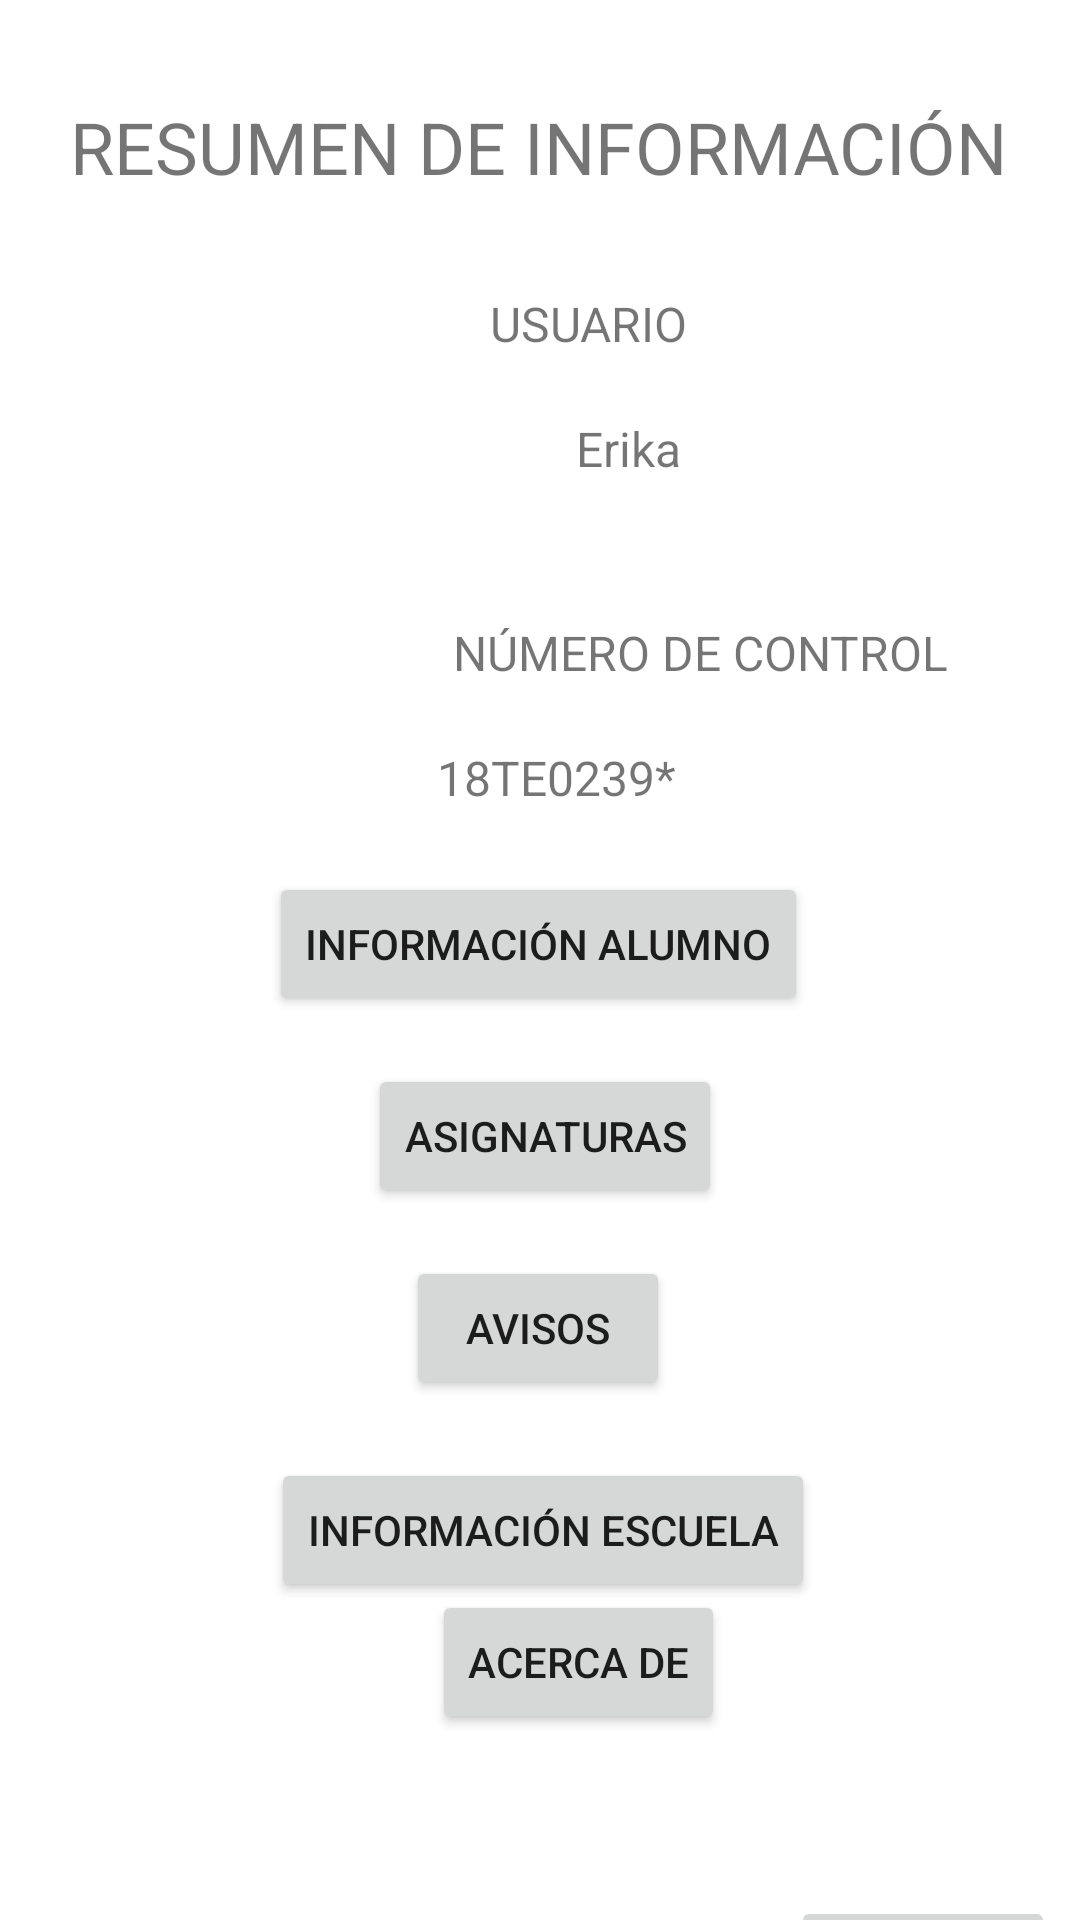

Produce the Android XML layout that renders to this screen, including the resource entries it uses.
<!-- AndroidManifest.xml: application theme Theme.MiSesión -->
<!-- res/layout/activity_acceso.xml -->
<?xml version="1.0" encoding="utf-8"?>
<androidx.constraintlayout.widget.ConstraintLayout xmlns:android="http://schemas.android.com/apk/res/android"
    xmlns:app="http://schemas.android.com/apk/res-auto"
    xmlns:tools="http://schemas.android.com/tools"
    android:layout_width="match_parent"
    android:layout_height="match_parent"
    tools:context=".acceso">

    <TextView
        android:id="@+id/textView"
        android:layout_width="wrap_content"
        android:layout_height="wrap_content"
        android:text="RESUMEN DE INFORMACIÓN"
        android:textSize="24sp"
        app:layout_constraintBottom_toBottomOf="parent"
        app:layout_constraintEnd_toEndOf="parent"
        app:layout_constraintHorizontal_bias="0.494"
        app:layout_constraintStart_toStartOf="parent"
        app:layout_constraintTop_toTopOf="parent"
        app:layout_constraintVertical_bias="0.054" />

    <ImageView
        android:id="@+id/imageView"
        android:layout_width="139dp"
        android:layout_height="152dp"
        android:layout_marginTop="64dp"
        app:layout_constraintEnd_toEndOf="parent"
        app:layout_constraintHorizontal_bias="0.136"
        app:layout_constraintStart_toStartOf="parent"
        app:layout_constraintTop_toBottomOf="@+id/textView"
        app:srcCompat="@drawable/user" />

    <TextView
        android:id="@+id/textView2"
        android:layout_width="wrap_content"
        android:layout_height="wrap_content"
        android:layout_marginTop="32dp"
        android:text="USUARIO"
        android:textSize="16sp"
        app:layout_constraintEnd_toEndOf="parent"
        app:layout_constraintHorizontal_bias="0.556"
        app:layout_constraintStart_toStartOf="parent"
        app:layout_constraintTop_toBottomOf="@+id/textView" />

    <TextView
        android:id="@+id/editTextTextPersonName"
        android:layout_width="wrap_content"
        android:layout_height="wrap_content"
        android:layout_marginStart="192dp"
        android:layout_marginTop="20dp"
        android:ems="10"
        android:inputType="textPersonName"
        android:minHeight="48dp"
        android:text="Erika"
        android:textSize="16sp"
        app:layout_constraintStart_toStartOf="parent"
        app:layout_constraintTop_toBottomOf="@+id/textView2" />

    <TextView
        android:id="@+id/textView3"
        android:layout_width="wrap_content"
        android:layout_height="wrap_content"
        android:layout_marginTop="20dp"
        android:text="NÚMERO DE CONTROL"
        android:textSize="16sp"
        app:layout_constraintEnd_toEndOf="parent"
        app:layout_constraintHorizontal_bias="0.776"
        app:layout_constraintStart_toStartOf="parent"
        app:layout_constraintTop_toBottomOf="@+id/editTextTextPersonName" />

    <TextView
        android:id="@+id/editTextTextPersonName2"
        android:layout_width="wrap_content"
        android:layout_height="wrap_content"
        android:layout_marginTop="20dp"
        android:ems="10"
        android:inputType="textPersonName"
        android:minHeight="48dp"
        android:text="18TE0239*"
        android:textSize="16sp"
        app:layout_constraintBottom_toBottomOf="parent"
        app:layout_constraintEnd_toEndOf="parent"
        app:layout_constraintHorizontal_bias="0.857"
        app:layout_constraintStart_toStartOf="parent"
        app:layout_constraintTop_toBottomOf="@+id/textView3"
        app:layout_constraintVertical_bias="0.0" />

    <Button
        android:id="@+id/button2"
        android:layout_width="wrap_content"
        android:layout_height="wrap_content"
        android:onClick="infocompleta"
        android:text="INFORMACIÓN ALUMNO"
        app:layout_constraintBottom_toBottomOf="parent"
        app:layout_constraintEnd_toEndOf="parent"
        app:layout_constraintHorizontal_bias="0.497"
        app:layout_constraintStart_toStartOf="parent"
        app:layout_constraintTop_toTopOf="parent"
        app:layout_constraintVertical_bias="0.491"
        tools:ignore="OnClick" />

    <Button
        android:id="@+id/button3"
        android:layout_width="wrap_content"
        android:layout_height="wrap_content"
        android:onClick="infoescuela"
        android:text="INFORMACIÓN ESCUELA"
        app:layout_constraintBottom_toBottomOf="parent"
        app:layout_constraintEnd_toEndOf="parent"
        app:layout_constraintHorizontal_bias="0.505"
        app:layout_constraintStart_toStartOf="parent"
        app:layout_constraintTop_toBottomOf="@+id/button5"
        app:layout_constraintVertical_bias="0.155" />

    <Button
        android:id="@+id/button4"
        android:layout_width="wrap_content"
        android:layout_height="wrap_content"
        android:layout_marginTop="16dp"
        android:onClick="materias"
        android:text="ASIGNATURAS"
        app:layout_constraintEnd_toEndOf="parent"
        app:layout_constraintHorizontal_bias="0.507"
        app:layout_constraintStart_toStartOf="parent"
        app:layout_constraintTop_toBottomOf="@+id/button2" />

    <Button
        android:id="@+id/button5"
        android:layout_width="wrap_content"
        android:layout_height="wrap_content"
        android:onClick="notificaciones"
        android:text="AVISOS"
        app:layout_constraintBottom_toBottomOf="parent"
        app:layout_constraintEnd_toEndOf="parent"
        app:layout_constraintHorizontal_bias="0.498"
        app:layout_constraintStart_toStartOf="parent"
        app:layout_constraintTop_toBottomOf="@+id/button4"
        app:layout_constraintVertical_bias="0.085" />

    <Button
        android:id="@+id/button6"
        android:layout_width="wrap_content"
        android:layout_height="wrap_content"
        android:layout_marginTop="28dp"
        android:onClick="aplicacion"
        android:text="ACERCA DE"
        app:layout_constraintBottom_toBottomOf="parent"
        app:layout_constraintEnd_toEndOf="parent"
        app:layout_constraintHorizontal_bias="0.549"
        app:layout_constraintStart_toStartOf="parent"
        app:layout_constraintTop_toTopOf="parent"
        app:layout_constraintVertical_bias="0.89" />

    <ImageButton
        android:id="@+id/imageButton4"
        android:onClick="notificaciones"
        android:layout_width="88dp"
        android:layout_height="83dp"
        android:layout_marginTop="632dp"
        app:layout_constraintEnd_toEndOf="parent"
        app:layout_constraintHorizontal_bias="0.969"
        app:layout_constraintStart_toStartOf="parent"
        app:layout_constraintTop_toTopOf="parent"
        app:srcCompat="@drawable/avisos" />


</androidx.constraintlayout.widget.ConstraintLayout>
<!-- resources referenced by this layout -->
<resources>
  <style name="Theme.MiSesión" parent="Theme.MaterialComponents.DayNight.DarkActionBar">
          
          <item name="colorPrimary">@color/purple_500</item>
          <item name="colorPrimaryVariant">@color/purple_700</item>
          <item name="colorOnPrimary">@color/white</item>
          
          <item name="colorSecondary">@color/teal_200</item>
          <item name="colorSecondaryVariant">@color/teal_700</item>
          <item name="colorOnSecondary">@color/black</item>
          
          <item name="android:statusBarColor" tools:targetApi="l">?attr/colorPrimaryVariant</item>
          
      </style>
  <!-- not gathered from this repository: default colours our renderer supplied (Android Studio template values) -->
  <color name="purple_500">#FF6200EE</color>
  <color name="purple_700">#FF3700B3</color>
  <color name="teal_200">#FF03DAC5</color>
  <color name="teal_700">#FF018786</color>
  <color name="black">#FF000000</color>
  <color name="white">#FFFFFFFF</color>
</resources>
